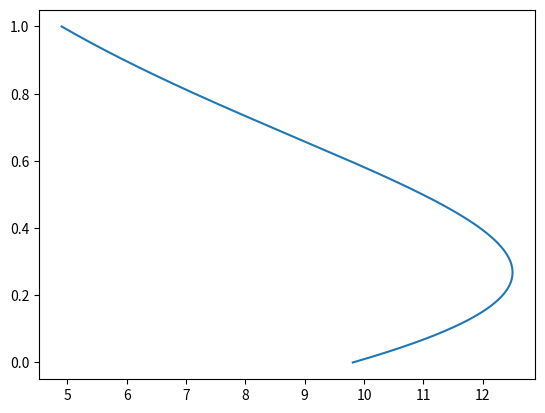

Source code (Python):
import numpy as np
import matplotlib.pyplot as plt

# problem parameters

# mass in kg
m = 1

# gravitational acceleration in m/s^2
g = 9.81

# scale factor of y = c * exp(- x/c)
c = 1

# normal force exerted by curve
def normalForce(x, y, vx, vy):
	return m * (g * c**2 + y * vx**2) / (c**2 + y**2)

# define accelerations
def acc_x(x, y, vx, vy, Fn):
	return Fn * np.exp(-x / c) / m
	
def acc_y(x, y, vx, vy, Fn):
	return Fn / m - g

# initial conditions
y0 = c
x0 = 0

# temporal resolution (sec)
dt = 1e-4

# set up arrays
t_arr = [0]
x_arr = [x0]
y_arr = [y0]
vx_arr = [0]
vy_arr = [0]
ax_arr = []
ay_arr = []
N_arr = []

# set up simulation
x = x0
y = y0
vx = 0
vy = 0
t = 0

while y >= 1e-6:
	# compute normal force
	N = normalForce(x, y, vx, vy)
	N_arr.append(N)

	# calculate accelerations
	ax = acc_x(x, y, vx, vy, N)
	ay = acc_y(x, y, vx, vy, N)
	ax_arr.append(ax)
	ay_arr.append(ay)

	# calculate velocities
	vx += ax * dt
	vy += ay * dt
	vx_arr.append(vx)
	vy_arr.append(vy)

	# calculate positions
	x += vx * dt
	y += vy * dt
	x_arr.append(x)
	y_arr.append(y)

	# update time
	t += dt
	t_arr.append(t)

x_arr = np.array(x_arr[:-1])
y_arr = np.array(y_arr[:-1])
vx_arr = np.array(vx_arr[:-1])
vy_arr = np.array(vy_arr[:-1])
ax_arr = np.array(ax_arr)
ay_arr = np.array(ay_arr)
N_arr = np.array(N_arr)
t_arr = np.array(t_arr[:-1])

# calculate scalar variables
v_arr = np.sqrt(vx_arr**2 + vy_arr**2)
d_arr = np.sqrt(x_arr**2 + y_arr**2)
theta_arr = 180 * np.arctan2(vy_arr, vx_arr) / np.pi
a_arr = np.sqrt(ax_arr**2 + ay_arr**2)
T_arr = 0.5 * m * v_arr**2
U_arr = m * g * y_arr
E_arr = T_arr + U_arr

plt.plot(N_arr, y_arr)
plt.show()
